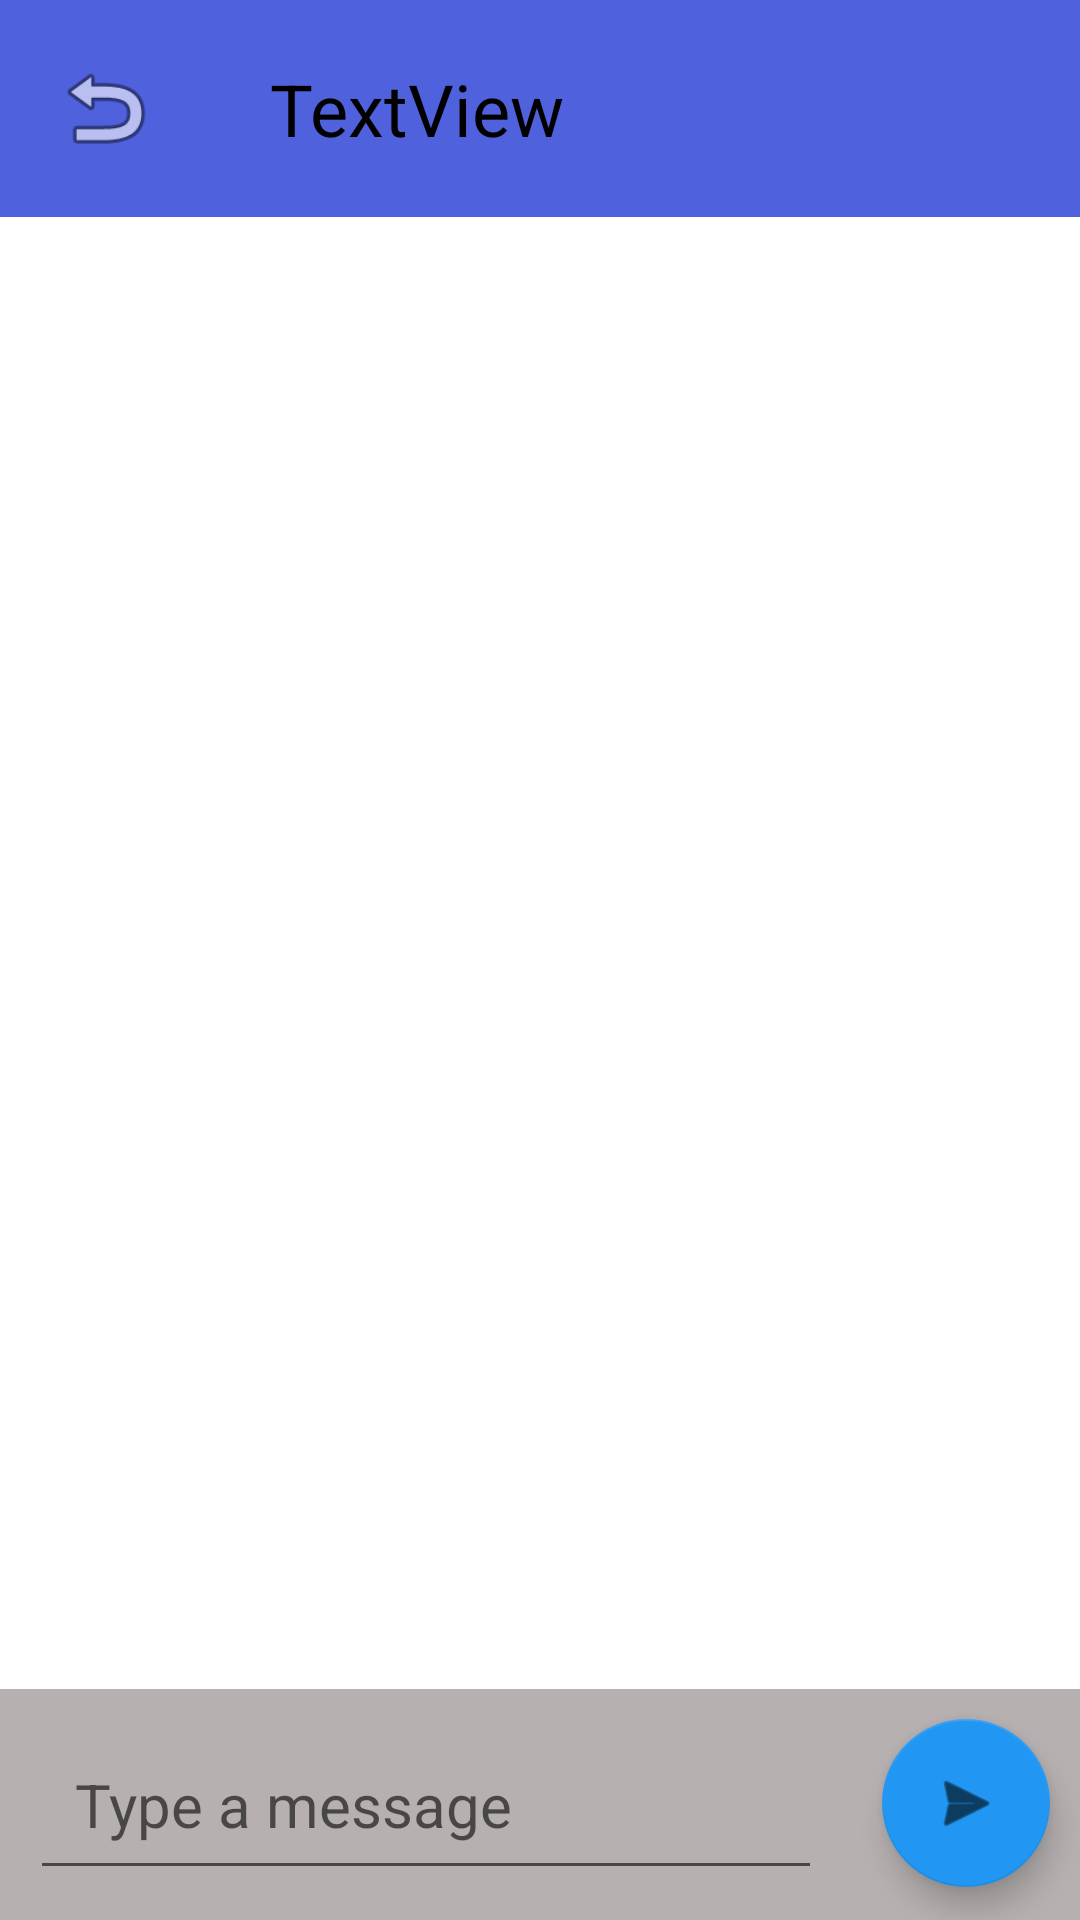

This screen was rendered from an Android layout file. Write that file and the resources it references.
<!-- AndroidManifest.xml: activity theme MainTheme -->
<!-- res/layout/activity_my_chat.xml -->
<?xml version="1.0" encoding="utf-8"?>
<androidx.constraintlayout.widget.ConstraintLayout xmlns:android="http://schemas.android.com/apk/res/android"
    xmlns:app="http://schemas.android.com/apk/res-auto"
    xmlns:tools="http://schemas.android.com/tools"
    android:layout_width="match_parent"
    android:layout_height="match_parent"
    tools:context=".MyChatActivity">

    <LinearLayout
        android:id="@+id/linearLayout2"
        android:layout_width="match_parent"
        android:layout_height="wrap_content"
        android:background="#B6B0B0"
        android:orientation="horizontal"
        app:layout_constraintBottom_toBottomOf="parent"
        app:layout_constraintEnd_toEndOf="parent"
        app:layout_constraintStart_toStartOf="parent">

        <EditText
            android:id="@+id/editTextMessage"
            android:layout_width="wrap_content"
            android:layout_height="wrap_content"
            android:layout_margin="10dp"
            android:layout_weight="1"
            android:ems="10"
            android:gravity="start|top"
            android:hint="Type a message"
            android:inputType="textMultiLine"
            android:minHeight="48dp"
            android:padding="15dp"
            android:textColor="#000000"
            android:textSize="20sp" />

        <com.google.android.material.floatingactionbutton.FloatingActionButton
            android:id="@+id/fab"
            android:layout_width="wrap_content"
            android:layout_height="wrap_content"
            android:layout_margin="10dp"
            android:clickable="true"
            app:backgroundTint="#2196F3"
            app:srcCompat="@android:drawable/ic_menu_send" />
    </LinearLayout>

    <LinearLayout
        android:id="@+id/linearLayout"
        android:layout_width="match_parent"
        android:layout_height="wrap_content"
        android:background="#5061DD"
        android:gravity="center"
        android:orientation="horizontal"
        app:layout_constraintStart_toStartOf="parent"
        app:layout_constraintTop_toTopOf="parent">

        <ImageView
            android:id="@+id/imageViewBack"
            android:layout_width="50dp"
            android:layout_height="50dp"
            android:layout_gravity="center"
            android:layout_margin="10dp"
            android:padding="7dp"
            app:srcCompat="@android:drawable/ic_menu_revert" />

        <TextView
            android:id="@+id/textViewChat"
            android:layout_width="wrap_content"
            android:layout_height="wrap_content"
            android:layout_margin="10dp"
            android:layout_weight="1"
            android:padding="10dp"
            android:text="TextView"
            android:textAlignment="textStart"
            android:textColor="#000000"
            android:textSize="24sp" />

    </LinearLayout>

    <androidx.recyclerview.widget.RecyclerView
        android:id="@+id/rvChat"
        android:layout_width="0dp"
        android:layout_height="0dp"
        app:layout_constraintBottom_toTopOf="@+id/linearLayout2"
        app:layout_constraintEnd_toEndOf="parent"
        app:layout_constraintStart_toStartOf="parent"
        app:layout_constraintTop_toBottomOf="@+id/linearLayout" />

</androidx.constraintlayout.widget.ConstraintLayout>
<!-- resources referenced by this layout -->
<resources>
  <style name="MainTheme" parent="Theme.MaterialComponents.DayNight.DarkActionBar">
          
          <item name="colorPrimary">@color/purple_500</item>
          <item name="colorPrimaryVariant">@color/purple_700</item>
          <item name="colorOnPrimary">@color/white</item>
          
          <item name="colorSecondary">@color/teal_200</item>
          <item name="colorSecondaryVariant">@color/teal_700</item>
          <item name="colorOnSecondary">@color/black</item>
          
          <item name="android:statusBarColor" tools:targetApi="l">?attr/colorPrimaryVariant</item>
          
      </style>
  <!-- not gathered from this repository: default colours our renderer supplied (Android Studio template values) -->
  <color name="purple_500">#FF6200EE</color>
  <color name="purple_700">#FF3700B3</color>
  <color name="teal_200">#FF03DAC5</color>
  <color name="teal_700">#FF018786</color>
  <color name="black">#FF000000</color>
  <color name="white">#FFFFFFFF</color>
</resources>
